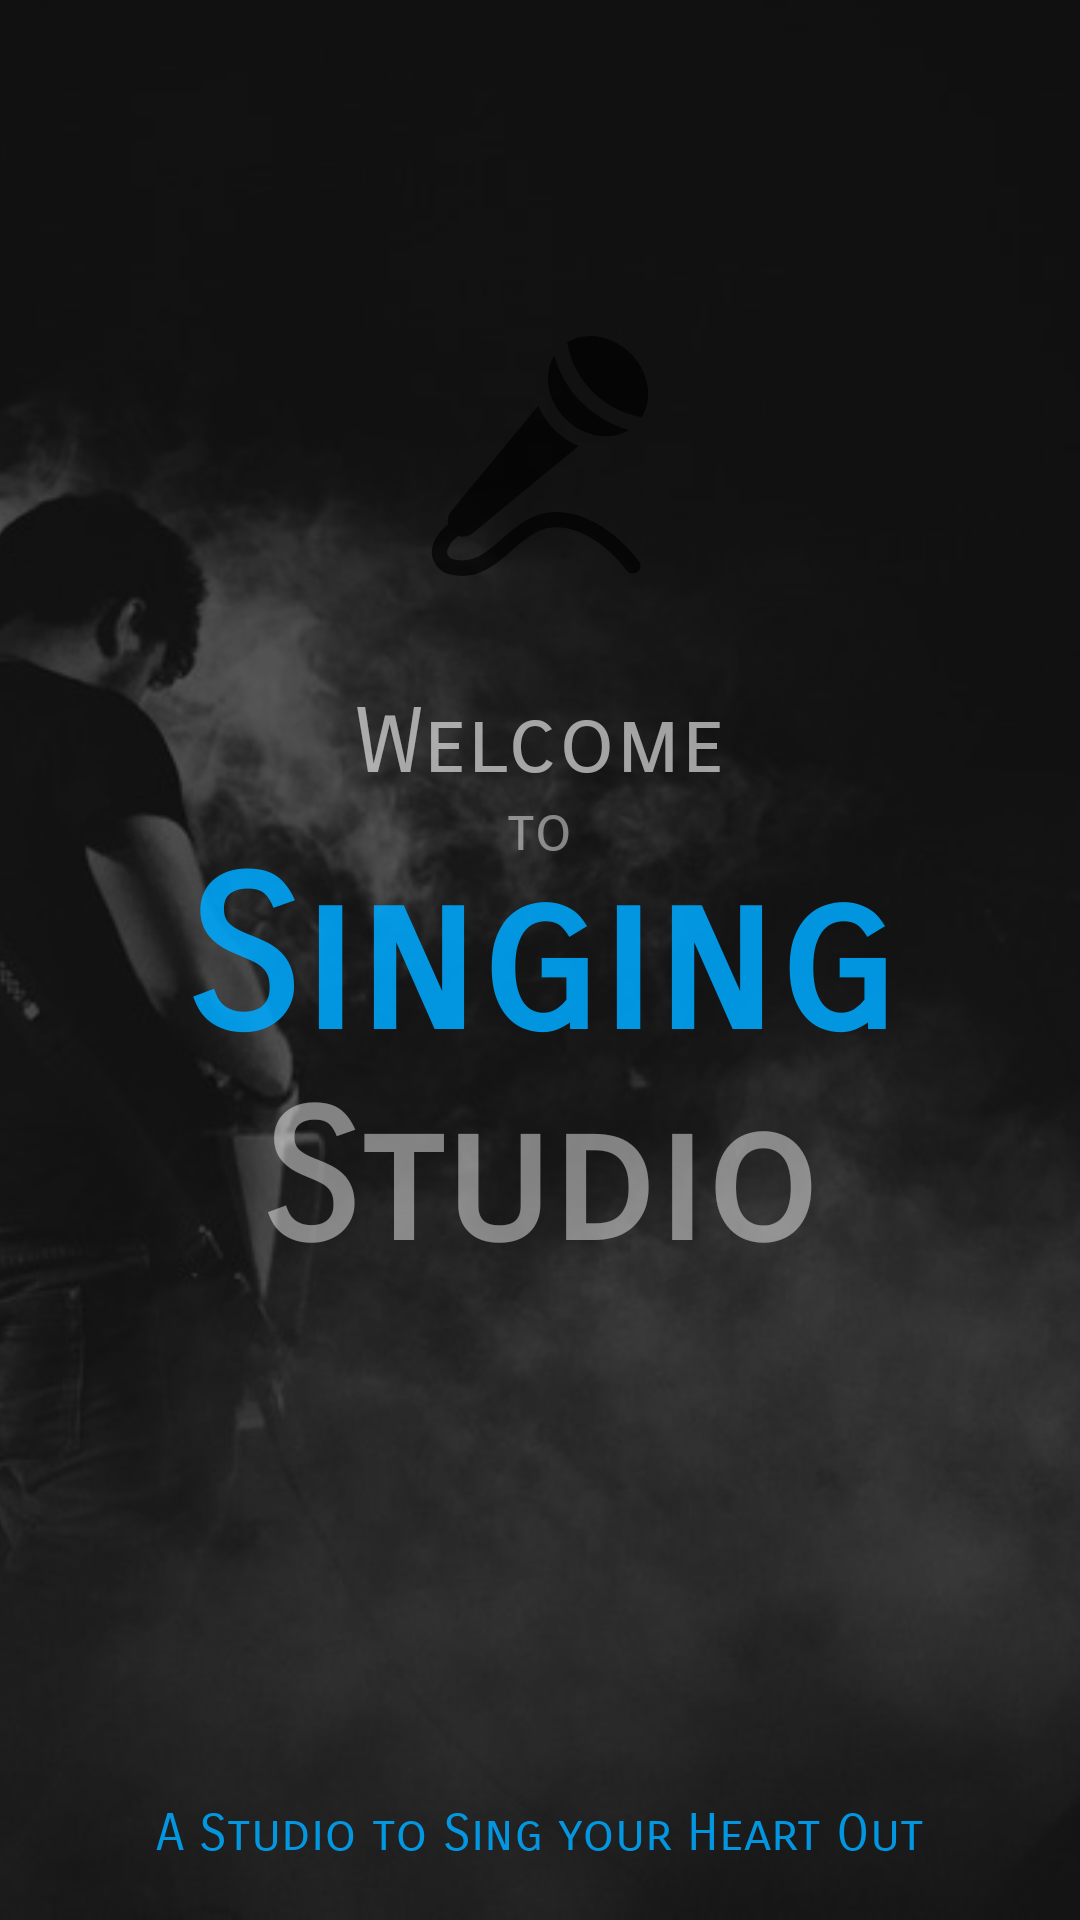

Reconstruct the res/layout file that produces this screen, plus the resources it refers to.
<!-- AndroidManifest.xml: application theme AppTheme -->
<!-- res/layout/app_bar_intro_kara.xml -->
<?xml version="1.0" encoding="utf-8"?>
<android.support.design.widget.CoordinatorLayout xmlns:android="http://schemas.android.com/apk/res/android"
    xmlns:app="http://schemas.android.com/apk/res-auto"
    xmlns:tools="http://schemas.android.com/tools"
    android:layout_width="match_parent"
    android:backgroundTintMode="src_over"
    android:backgroundTint="#99000000"
    android:layout_height="match_parent"
    tools:context="com.mactrix.www.musical.IntroKara">

    <ImageView
        android:layout_width="match_parent"
        android:src="@mipmap/singconcert"
        android:scaleType="centerCrop"
        android:layout_height="match_parent" />
    <RelativeLayout
        android:layout_width="match_parent"
        android:layout_height="match_parent"
        android:background="#99000000"/>
    <android.support.constraint.ConstraintLayout
        android:layout_width="match_parent"
        android:elevation="10dp"
        android:layout_height="match_parent"
        android:id="@+id/relativeLayout3">

        <ImageView
            android:layout_width="80dp"
            android:src="@drawable/microphone"
            android:layout_height="80dp"
            android:scaleType="centerCrop"
            app:layout_constraintVertical_bias="0.2"
            app:layout_constraintTop_toTopOf="parent"
            app:layout_constraintBottom_toBottomOf="parent"
            app:layout_constraintRight_toRightOf="parent"
            app:layout_constraintLeft_toLeftOf="parent"/>

        <TextView
            android:layout_width="wrap_content"
            android:layout_height="wrap_content"
            android:text="Welcome"
            android:textColor="#99ffffff"
            app:layout_constraintTop_toTopOf="parent"
            app:layout_constraintBottom_toBottomOf="parent"
            app:layout_constraintRight_toRightOf="parent"
            app:layout_constraintLeft_toLeftOf="parent"
            app:layout_constraintVertical_bias="0.38"
            android:fontFamily="sans-serif-smallcaps"
            android:textSize="30dp"/>

        <TextView
        android:layout_width="wrap_content"
        android:layout_height="wrap_content"
        android:text="to"
        android:textColor="#77ffffff"
        app:layout_constraintTop_toTopOf="parent"
        app:layout_constraintBottom_toBottomOf="parent"
        app:layout_constraintRight_toRightOf="parent"
        app:layout_constraintLeft_toLeftOf="parent"
        app:layout_constraintVertical_bias="0.43"
        android:fontFamily="sans-serif-smallcaps"
        android:textSize="20dp"/>

    <TextView
        android:id="@+id/singing"
        android:textSize="70dp"
        android:textStyle="bold"
        android:textColor="@color/blurtrans"
        android:fontFamily="sans-serif-smallcaps"
        android:text="Singing"
        android:layout_width="wrap_content"
        android:layout_height="wrap_content"
        app:layout_constraintTop_toTopOf="parent"
        app:layout_constraintBottom_toBottomOf="parent"
        app:layout_constraintLeft_toLeftOf="parent"
        app:layout_constraintRight_toRightOf="parent" />
        <TextView
        android:id="@+id/studio"
            android:textSize="60dp"
        android:textStyle="bold"
        android:textColor="#77ffffff"
        android:fontFamily="sans-serif-smallcaps"
        android:text="Studio"
        android:layout_width="wrap_content"
        android:layout_height="wrap_content"
            app:layout_constraintVertical_bias="0.63"
            app:layout_constraintTop_toTopOf="parent"
            app:layout_constraintBottom_toBottomOf="parent"
            app:layout_constraintLeft_toLeftOf="parent"
            app:layout_constraintRight_toRightOf="parent" />

        <TextView
            android:layout_width="wrap_content"
            android:layout_height="wrap_content"
            app:layout_constraintTop_toTopOf="parent"
            app:layout_constraintBottom_toBottomOf="parent"
            app:layout_constraintRight_toRightOf="parent"
            app:layout_constraintLeft_toLeftOf="parent"
            app:layout_constraintVertical_bias="0.97"
            android:textColor="@color/blurtrans"
            android:textSize="17dp"
            android:fontFamily="sans-serif-smallcaps"
            android:text="A Studio to Sing your Heart Out"/>

    </android.support.constraint.ConstraintLayout>





    

    

    

</android.support.design.widget.CoordinatorLayout>
<!-- resources referenced by this layout -->
<resources>
  <color name="blurtrans">#DD00aaFF</color>
  <!-- drawable microphone (drawable) -->
  <vector android:height="24dp" android:viewportHeight="472.521"
      android:viewportWidth="472.521" android:width="24dp" xmlns:android="http://schemas.android.com/apk/res/android">
      <path android:fillColor="#aa000000" android:pathData="M436.6,159.9c-35.9,-6.4 -69.8,-23.3 -96.8,-50.3c-27,-27 -43.9,-60.9 -50.3,-96.8c36.3,-22.7 88.9,-14.7 125.4,21.8C451.2,70.9 459.3,123.6 436.6,159.9zM411.5,184.9c-34.4,-9.6 -66.7,-27.5 -93.2,-54c-26.5,-26.5 -44.3,-58.8 -53.9,-93.2c-22.7,36.3 -14.7,88.9 21.8,125.4C322.6,199.6 375.2,207.6 411.5,184.9zM267.3,346.3c-45.3,0 -77.7,28.3 -106.3,53.3c-31.6,27.6 -58.9,51.5 -99.2,39.1c-8,-5.9 -8.2,-10.7 -8.3,-12.3c-0.6,-10.9 12.6,-25.5 19.1,-30.9c0.8,-0.7 1.3,-1.5 1.9,-2.3c10.6,3.7 22.8,1.6 31.4,-6.9L312.2,216.5c-17.1,-7.2 -33.3,-17.7 -47.5,-31.9c-14.2,-14.2 -24.6,-30.5 -31.9,-47.5L63.1,343.3c-7.6,7.6 -9.7,18 -7.7,27.7c-0.6,0.4 -1.3,0.6 -1.9,1c-3.2,2.7 -31.6,26.8 -30.2,55.8c0.5,10.2 4.9,24.9 23.4,37.2l3.6,1.8c11.8,3.9 22.8,5.7 33.1,5.7c40.3,0 70.4,-26.3 97.6,-50.1c26.9,-23.5 52.4,-45.8 86.3,-45.8c78.2,0 138.7,83.8 139.3,84.6c4.8,6.9 14.3,8.4 21.1,3.6c6.8,-4.8 8.4,-14.3 3.6,-21.1C428.5,439.7 361.3,346.3 267.3,346.3z"/>
  </vector>
  <!-- mipmap singconcert: jpg bitmap (mipmap-xxxhdpi, 60751 bytes) -->
  <style name="AppTheme.AppBarOverlay" parent="ThemeOverlay.AppCompat.Dark.ActionBar" />
  <style name="AppTheme.PopupOverlay" parent="ThemeOverlay.AppCompat.Light" />
  <style name="AppTheme" parent="Theme.AppCompat.Light.DarkActionBar">
          
          <item name="colorPrimary">#000000</item>
          <item name="colorPrimaryDark">#000000</item>
          <item name="colorAccent">@color/blurtrans</item>
      </style>
</resources>
